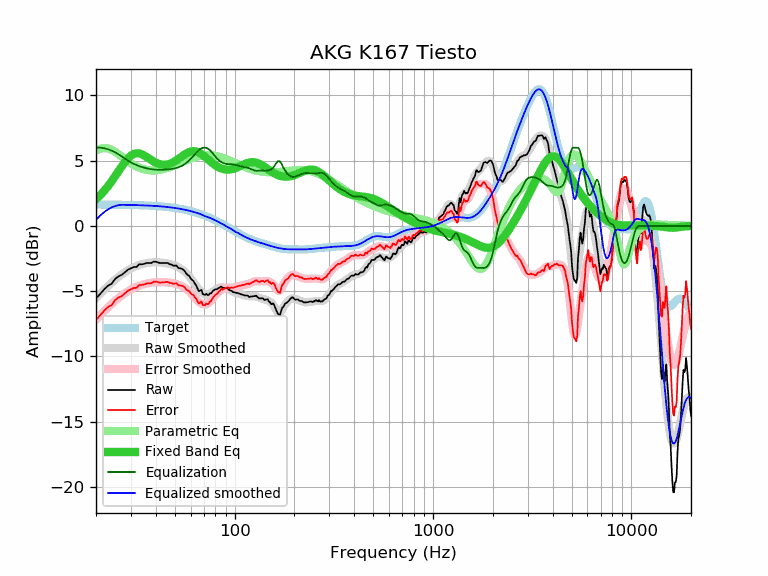

The file beside this chart, header and first rows:
frequency, raw, error, smoothed, error_smoothed, equalization, parametric_eq, equalized_raw, equalized_smoothed, target
20, -5.56, -7.20, -5.54, -7.18, 6.00, 2.06, 0.44, 0.46, 1.64
21, -5.21, -6.85, -5.21, -6.84, 6.00, 2.36, 0.79, 0.79, 1.64
22, -4.86, -6.49, -4.89, -6.53, 5.96, 2.69, 1.10, 1.06, 1.64
23, -4.58, -6.21, -4.61, -6.24, 5.88, 3.05, 1.30, 1.27, 1.63
24, -4.43, -6.06, -4.34, -5.98, 5.77, 3.43, 1.34, 1.42, 1.63
25, -4.05, -5.68, -4.11, -5.73, 5.64, 3.82, 1.59, 1.53, 1.63
26, -3.86, -5.48, -3.89, -5.52, 5.49, 4.21, 1.63, 1.59, 1.62
27, -3.75, -5.37, -3.70, -5.32, 5.32, 4.58, 1.57, 1.62, 1.62
28, -3.55, -5.17, -3.53, -5.15, 5.15, 4.91, 1.60, 1.62, 1.62
29, -3.35, -4.96, -3.39, -5.00, 5.00, 5.18, 1.65, 1.61, 1.61
30, -3.25, -4.86, -3.26, -4.87, 4.87, 5.39, 1.62, 1.61, 1.61
31, -3.15, -4.75, -3.16, -4.76, 4.76, 5.52, 1.61, 1.60, 1.60
32, -3.15, -4.74, -3.07, -4.67, 4.67, 5.57, 1.52, 1.60, 1.60
33, -2.94, -4.53, -3.00, -4.59, 4.59, 5.56, 1.65, 1.59, 1.59
34, -2.94, -4.52, -2.94, -4.52, 4.52, 5.50, 1.58, 1.58, 1.58
35, -2.91, -4.48, -2.89, -4.46, 4.46, 5.40, 1.55, 1.58, 1.58
36, -2.84, -4.41, -2.85, -4.42, 4.42, 5.29, 1.58, 1.57, 1.57
37, -2.84, -4.40, -2.82, -4.38, 4.38, 5.16, 1.54, 1.56, 1.56
38, -2.84, -4.39, -2.80, -4.35, 4.35, 5.05, 1.51, 1.55, 1.55
39, -2.74, -4.28, -2.79, -4.33, 4.33, 4.94, 1.59, 1.54, 1.54
40, -2.74, -4.27, -2.78, -4.31, 4.31, 4.85, 1.57, 1.53, 1.53
41, -2.79, -4.31, -2.79, -4.30, 4.30, 4.78, 1.52, 1.52, 1.52
42, -2.84, -4.34, -2.80, -4.30, 4.30, 4.73, 1.46, 1.51, 1.51
43, -2.84, -4.33, -2.81, -4.30, 4.30, 4.70, 1.46, 1.49, 1.49
44, -2.84, -4.32, -2.83, -4.31, 4.31, 4.69, 1.47, 1.48, 1.48
45, -2.84, -4.30, -2.85, -4.32, 4.32, 4.70, 1.48, 1.46, 1.46
46, -2.84, -4.29, -2.88, -4.33, 4.33, 4.72, 1.49, 1.45, 1.45
47, -2.94, -4.37, -2.92, -4.35, 4.35, 4.76, 1.41, 1.43, 1.43
48, -2.95, -4.36, -2.95, -4.37, 4.37, 4.82, 1.42, 1.42, 1.42
49, -3.04, -4.44, -2.99, -4.39, 4.39, 4.88, 1.35, 1.40, 1.40
50, -3.04, -4.42, -3.04, -4.42, 4.42, 4.96, 1.38, 1.38, 1.38
51, -3.04, -4.40, -3.10, -4.45, 4.45, 5.04, 1.42, 1.36, 1.36
52, -3.22, -4.56, -3.16, -4.50, 4.50, 5.13, 1.28, 1.34, 1.34
53, -3.25, -4.56, -3.23, -4.54, 4.54, 5.22, 1.30, 1.32, 1.32
54, -3.28, -4.57, -3.31, -4.60, 4.60, 5.31, 1.32, 1.29, 1.29
55, -3.35, -4.62, -3.40, -4.67, 4.67, 5.40, 1.32, 1.27, 1.27
56, -3.46, -4.70, -3.50, -4.74, 4.74, 5.48, 1.28, 1.25, 1.25
57, -3.65, -4.87, -3.61, -4.83, 4.83, 5.55, 1.18, 1.22, 1.22
58, -3.76, -4.95, -3.73, -4.92, 4.92, 5.61, 1.16, 1.19, 1.19
59, -3.83, -5.00, -3.86, -5.03, 5.03, 5.66, 1.20, 1.17, 1.17
60, -4.02, -5.16, -4.00, -5.14, 5.14, 5.70, 1.12, 1.14, 1.14
61, -4.15, -5.26, -4.15, -5.26, 5.26, 5.72, 1.11, 1.11, 1.11
62, -4.22, -5.30, -4.30, -5.38, 5.38, 5.73, 1.16, 1.08, 1.08
63, -4.43, -5.48, -4.45, -5.50, 5.50, 5.72, 1.07, 1.05, 1.05
64, -4.56, -5.58, -4.59, -5.61, 5.61, 5.70, 1.05, 1.02, 1.02
65, -4.81, -5.79, -4.73, -5.72, 5.72, 5.67, 0.91, 0.99, 0.99
66, -5.00, -5.95, -4.86, -5.81, 5.81, 5.62, 0.82, 0.95, 0.95
67, -4.96, -5.88, -4.97, -5.89, 5.89, 5.57, 0.93, 0.91, 0.92
68, -4.90, -5.78, -5.07, -5.96, 5.94, 5.51, 1.05, 0.87, 0.88
69, -5.21, -6.06, -5.15, -6.00, 5.98, 5.44, 0.77, 0.83, 0.85
70, -5.26, -6.07, -5.21, -6.02, 6.00, 5.37, 0.74, 0.79, 0.81
71, -5.29, -6.06, -5.25, -6.02, 5.99, 5.29, 0.71, 0.75, 0.78
72, -5.20, -5.94, -5.26, -6.00, 5.98, 5.21, 0.78, 0.71, 0.74
73, -5.30, -6.00, -5.26, -5.96, 5.94, 5.13, 0.64, 0.68, 0.70
74, -5.30, -5.96, -5.23, -5.90, 5.88, 5.05, 0.58, 0.65, 0.66
75, -5.17, -5.79, -5.19, -5.82, 5.81, 4.98, 0.64, 0.62, 0.62
76, -5.18, -5.76, -5.14, -5.72, 5.72, 4.90, 0.54, 0.59, 0.59
77, -5.06, -5.60, -5.07, -5.62, 5.62, 4.83, 0.56, 0.55, 0.55
78, -4.96, -5.46, -5.01, -5.51, 5.51, 4.77, 0.56, 0.51, 0.51
79, -4.91, -5.37, -4.94, -5.41, 5.41, 4.70, 0.50, 0.47, 0.47
... 553 more rows
